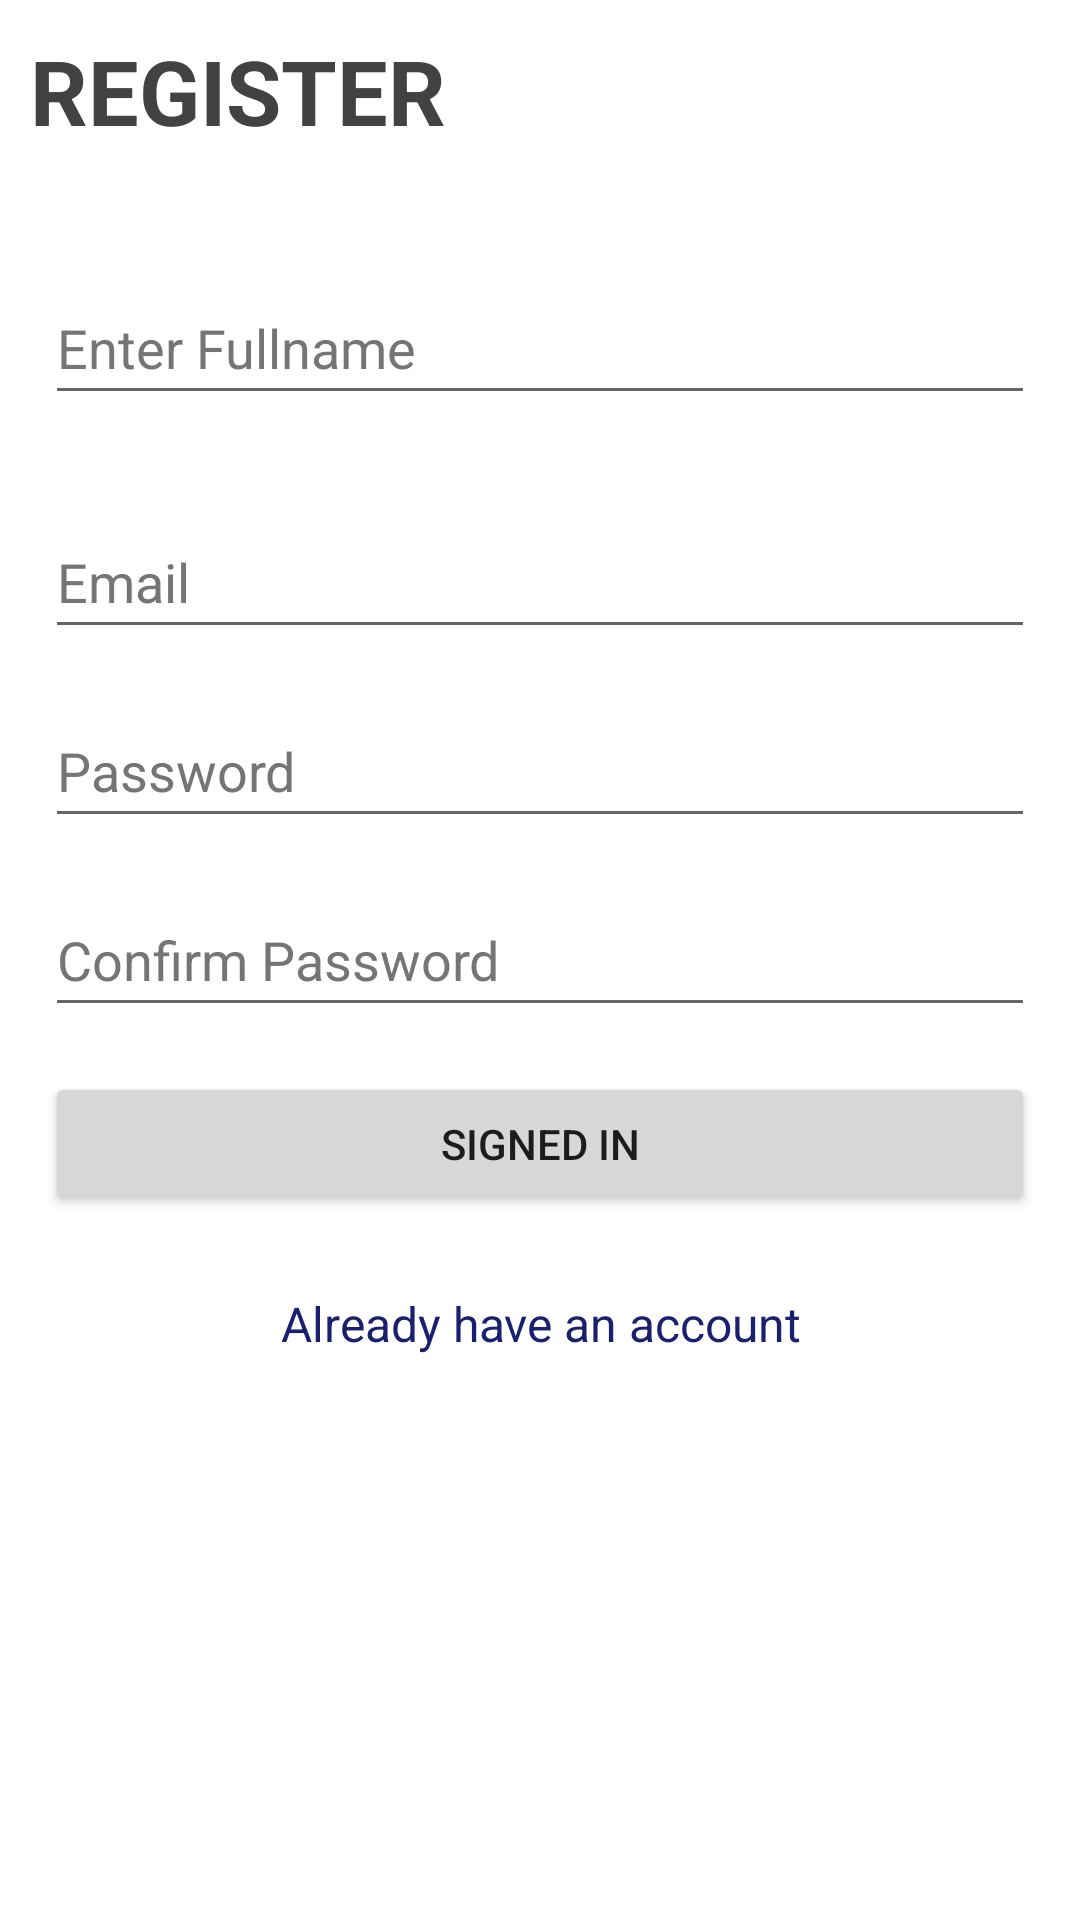

Layout XML and referenced resources for this Android screen:
<!-- AndroidManifest.xml: application theme Theme.Streetsale -->
<!-- res/layout/activity_register.xml -->
<?xml version="1.0" encoding="utf-8"?>
<LinearLayout xmlns:android="http://schemas.android.com/apk/res/android"
    xmlns:app="http://schemas.android.com/apk/res-auto"
    xmlns:tools="http://schemas.android.com/tools"
    android:orientation="vertical"
    android:layout_width="match_parent"
    android:layout_height="match_parent"
    tools:context=".RegisterActivity">











        <TextView
            android:layout_width="match_parent"
            android:layout_height="wrap_content"
            android:layout_margin="10dp"
            android:text="REGISTER"
            android:textSize="30sp"
            android:textStyle="bold"
            android:textColor="@color/cardview_dark_background"

            />
        <EditText
            android:id="@+id/etSname"
            android:layout_width="match_parent"
            android:layout_height="wrap_content"
            android:layout_marginLeft="15dp"
            android:layout_marginTop="30dp"
            android:layout_marginRight="15dp"
            android:autofillHints="Full name"
            android:ems="10"
            android:hint="@string/fullname"
            android:inputType="text"
            android:minHeight="48dp"
            android:textColorHint="#757575" />

        <EditText
            android:id="@+id/etSEmailAddress"
            android:layout_width="match_parent"
            android:layout_height="wrap_content"
            android:layout_marginLeft="15dp"
            android:layout_marginTop="30dp"
            android:layout_marginRight="15dp"
            android:autofillHints="emailAddress"
            android:ems="10"
            android:hint="@string/email"
            android:inputType="textEmailAddress"
            android:minHeight="48dp"
            android:textColorHint="#757575" />

        <EditText
            android:id="@+id/etSPassword"
            android:layout_width="match_parent"
            android:layout_height="wrap_content"
            android:layout_marginLeft="15dp"
            android:layout_marginTop="15dp"
            android:layout_marginRight="15dp"
            android:autofillHints="password"
            android:ems="10"
            android:hint="@string/password"
            android:inputType="textPassword"
            android:minHeight="48dp"
            android:textColorHint="#757575" />

        <EditText
            android:id="@+id/etSConfPassword"
            android:layout_width="match_parent"
            android:layout_height="wrap_content"
            android:layout_marginLeft="15dp"
            android:layout_marginTop="15dp"
            android:layout_marginRight="15dp"
            android:autofillHints="password"
            android:ems="10"
            android:hint="@string/confirm_password"
            android:inputType="textPassword"
            android:minHeight="48dp"
            android:textColorHint="#757575"
            tools:ignore="TextContrastCheck" />

        <Button
            android:id="@+id/btnSSigned"
            android:layout_width="match_parent"
            android:layout_height="wrap_content"
            android:layout_margin="15dp"
            android:text="@string/signed" />

        <TextView
            android:id="@+id/tvRedirectLogin"
            android:layout_width="match_parent"
            android:layout_height="wrap_content"
            android:gravity="center_horizontal"
            android:layout_margin="10dp"
            android:text="@string/already_have_an_account_login"
            android:textColor="#18206F"
            android:textSize="16sp" />
</LinearLayout>
<!-- resources referenced by this layout -->
<resources>
  <string name="already_have_an_account_login">Already have an account</string>
  <string name="confirm_password">Confirm Password</string>
  <string name="email">Email</string>
  <string name="fullname">Enter Fullname</string>
  <string name="password">Password</string>
  <string name="signed">Signed In</string>
  <style name="Theme.Streetsale" parent="Theme.MaterialComponents.DayNight.DarkActionBar">
          
          <item name="colorPrimary">@color/purple_500</item>
          <item name="colorPrimaryVariant">@color/purple_700</item>
          <item name="colorOnPrimary">@color/white</item>
          
          <item name="colorSecondary">@color/teal_200</item>
          <item name="colorSecondaryVariant">@color/teal_700</item>
          <item name="colorOnSecondary">@color/black</item>
          
          <item name="android:statusBarColor" tools:targetApi="l">?attr/colorPrimaryVariant</item>
          
      </style>
  <!-- not gathered from this repository: default colours our renderer supplied (Android Studio template values) -->
  <color name="purple_500">#FF6200EE</color>
  <color name="purple_700">#FF3700B3</color>
  <color name="teal_200">#FF03DAC5</color>
  <color name="teal_700">#FF018786</color>
  <color name="black">#FF000000</color>
  <color name="white">#FFFFFFFF</color>
</resources>
